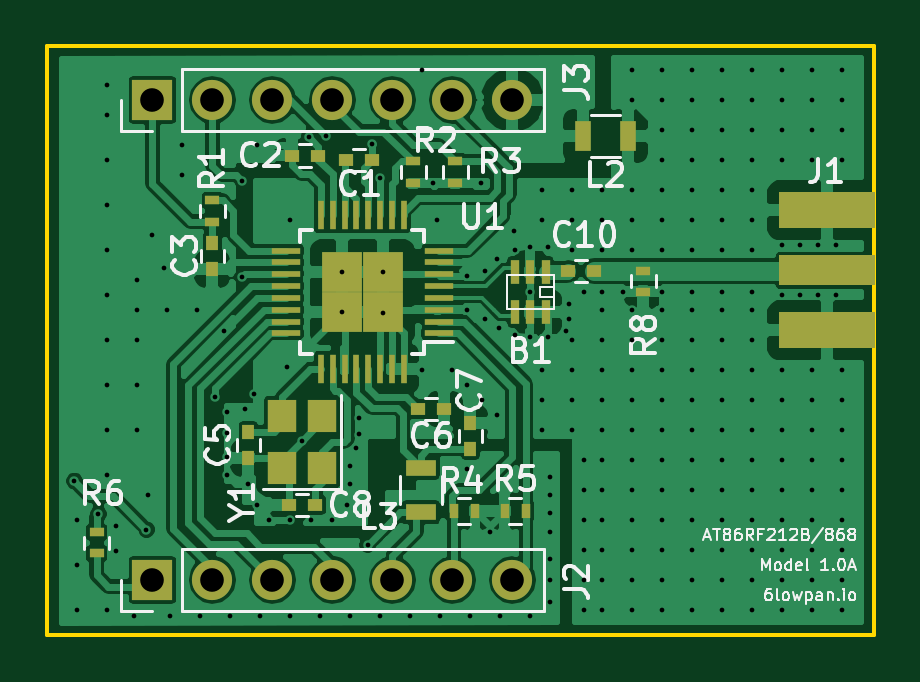
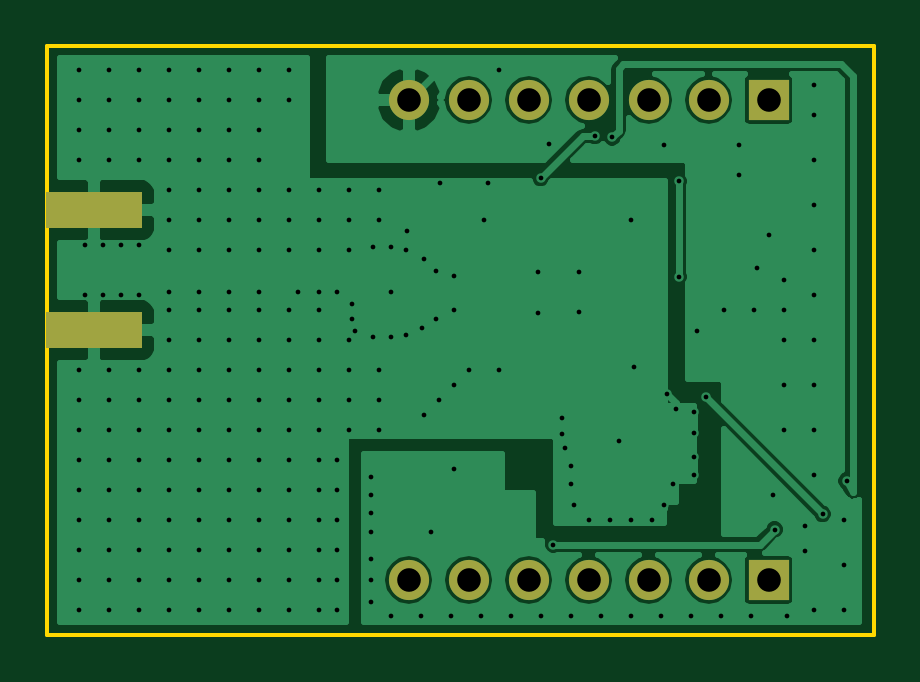
Circuit board: 10 layer files. Board 35.0 x 24.9 mm.
- bottom_copper: nuke01_mod-B.Cu.gbr (43542 bytes)
- bottom_mask: nuke01_mod-B.Mask.gbr (785 bytes)
- paste: nuke01_mod-B.Paste.gbr (354 bytes)
- bottom_silk: nuke01_mod-B.SilkS.gbr (272 bytes)
- outline: nuke01_mod-Edge.Cuts.gbr (496 bytes)
- top_copper: nuke01_mod-F.Cu.gbr (108791 bytes)
- top_mask: nuke01_mod-F.Mask.gbr (3241 bytes)
- paste: nuke01_mod-F.Paste.gbr (2810 bytes)
- top_silk: nuke01_mod-F.SilkS.gbr (29362 bytes)
- drill: nuke01_mod.drl (4894 bytes)

=== bottom_copper: nuke01_mod-B.Cu.gbr (43542 bytes, source omitted) ===
=== bottom_mask: nuke01_mod-B.Mask.gbr ===
G04 #@! TF.FileFunction,Soldermask,Bot*
%FSLAX46Y46*%
G04 Gerber Fmt 4.6, Leading zero omitted, Abs format (unit mm)*
G04 Created by KiCad (PCBNEW 4.0.7) date Fri Oct 27 16:40:53 2017*
%MOMM*%
%LPD*%
G01*
G04 APERTURE LIST*
%ADD10C,0.100000*%
%ADD11R,4.064000X1.524000*%
%ADD12R,1.700000X1.700000*%
%ADD13O,1.700000X1.700000*%
G04 APERTURE END LIST*
D10*
D11*
X203835000Y-83413600D03*
X203835000Y-78333600D03*
D12*
X175260000Y-93980000D03*
D13*
X177800000Y-93980000D03*
X180340000Y-93980000D03*
X182880000Y-93980000D03*
X185420000Y-93980000D03*
X187960000Y-93980000D03*
X190500000Y-93980000D03*
D12*
X175260000Y-73660000D03*
D13*
X177800000Y-73660000D03*
X180340000Y-73660000D03*
X182880000Y-73660000D03*
X185420000Y-73660000D03*
X187960000Y-73660000D03*
X190500000Y-73660000D03*
M02*

=== paste: nuke01_mod-B.Paste.gbr ===
G04 #@! TF.FileFunction,Paste,Bot*
%FSLAX46Y46*%
G04 Gerber Fmt 4.6, Leading zero omitted, Abs format (unit mm)*
G04 Created by KiCad (PCBNEW 4.0.7) date Fri Oct 27 16:40:53 2017*
%MOMM*%
%LPD*%
G01*
G04 APERTURE LIST*
%ADD10C,0.100000*%
%ADD11R,3.911600X1.371600*%
G04 APERTURE END LIST*
D10*
D11*
X203835000Y-83413600D03*
X203835000Y-78333600D03*
M02*

=== bottom_silk: nuke01_mod-B.SilkS.gbr ===
G04 #@! TF.FileFunction,Legend,Bot*
%FSLAX46Y46*%
G04 Gerber Fmt 4.6, Leading zero omitted, Abs format (unit mm)*
G04 Created by KiCad (PCBNEW 4.0.7) date Fri Oct 27 16:40:53 2017*
%MOMM*%
%LPD*%
G01*
G04 APERTURE LIST*
%ADD10C,0.100000*%
G04 APERTURE END LIST*
D10*
M02*

=== outline: nuke01_mod-Edge.Cuts.gbr ===
G04 #@! TF.FileFunction,Profile,NP*
%FSLAX46Y46*%
G04 Gerber Fmt 4.6, Leading zero omitted, Abs format (unit mm)*
G04 Created by KiCad (PCBNEW 4.0.7) date Fri Oct 27 16:40:53 2017*
%MOMM*%
%LPD*%
G01*
G04 APERTURE LIST*
%ADD10C,0.100000*%
%ADD11C,0.150000*%
G04 APERTURE END LIST*
D10*
D11*
X170815000Y-71374000D02*
X205790800Y-71374000D01*
X205790800Y-96291400D02*
X205790800Y-71374000D01*
X170815000Y-96291400D02*
X205790800Y-96291400D01*
X170815000Y-96291400D02*
X170815000Y-71374000D01*
M02*

=== top_copper: nuke01_mod-F.Cu.gbr (108791 bytes, source omitted) ===
=== top_mask: nuke01_mod-F.Mask.gbr ===
G04 #@! TF.FileFunction,Soldermask,Top*
%FSLAX46Y46*%
G04 Gerber Fmt 4.6, Leading zero omitted, Abs format (unit mm)*
G04 Created by KiCad (PCBNEW 4.0.7) date Fri Oct 27 16:40:53 2017*
%MOMM*%
%LPD*%
G01*
G04 APERTURE LIST*
%ADD10C,0.100000*%
%ADD11R,0.350000X1.000000*%
%ADD12R,0.600000X0.500000*%
%ADD13R,0.500000X0.600000*%
%ADD14R,4.064000X1.524000*%
%ADD15R,4.064000X1.270000*%
%ADD16R,1.700000X1.700000*%
%ADD17O,1.700000X1.700000*%
%ADD18R,0.700000X1.300000*%
%ADD19R,1.300000X0.700000*%
%ADD20R,0.600000X0.400000*%
%ADD21R,0.400000X0.600000*%
%ADD22R,1.200000X0.280000*%
%ADD23R,0.280000X1.200000*%
%ADD24R,1.725000X1.725000*%
%ADD25R,1.200000X1.400000*%
G04 APERTURE END LIST*
D10*
D11*
X191912000Y-80938000D03*
X191262000Y-80938000D03*
X190612000Y-80938000D03*
X190612000Y-82638000D03*
X191262000Y-82638000D03*
X191912000Y-82638000D03*
D12*
X183473000Y-76200000D03*
X184573000Y-76200000D03*
X182287000Y-76009500D03*
X181187000Y-76009500D03*
D13*
X177800000Y-79714000D03*
X177800000Y-80814000D03*
X179324000Y-88815000D03*
X179324000Y-87715000D03*
D12*
X187621000Y-86741000D03*
X186521000Y-86741000D03*
D13*
X188722000Y-87334000D03*
X188722000Y-88434000D03*
D12*
X181060000Y-90805000D03*
X182160000Y-90805000D03*
X193971000Y-80899000D03*
X192871000Y-80899000D03*
D14*
X203835000Y-83413600D03*
X203835000Y-78333600D03*
D15*
X203835000Y-80873600D03*
D16*
X175260000Y-93980000D03*
D17*
X177800000Y-93980000D03*
X180340000Y-93980000D03*
X182880000Y-93980000D03*
X185420000Y-93980000D03*
X187960000Y-93980000D03*
X190500000Y-93980000D03*
D16*
X175260000Y-73660000D03*
D17*
X177800000Y-73660000D03*
X180340000Y-73660000D03*
X182880000Y-73660000D03*
X185420000Y-73660000D03*
X187960000Y-73660000D03*
X190500000Y-73660000D03*
D18*
X195387000Y-75184000D03*
X193487000Y-75184000D03*
D19*
X186626500Y-89220000D03*
X186626500Y-91120000D03*
D20*
X177800000Y-78809000D03*
X177800000Y-77909000D03*
X186309000Y-77158000D03*
X186309000Y-76258000D03*
X188087000Y-77158000D03*
X188087000Y-76258000D03*
D21*
X188918000Y-91059000D03*
X188018000Y-91059000D03*
X190177000Y-91059000D03*
X191077000Y-91059000D03*
D20*
X196037200Y-81780800D03*
X196037200Y-80880800D03*
D22*
X187400000Y-83538000D03*
X187400000Y-83038000D03*
X187400000Y-82538000D03*
X187400000Y-82038000D03*
X187400000Y-81538000D03*
X187400000Y-81038000D03*
X187400000Y-80538000D03*
X187400000Y-80038000D03*
D23*
X185900000Y-78538000D03*
X185400000Y-78538000D03*
X184900000Y-78538000D03*
X184400000Y-78538000D03*
X183900000Y-78538000D03*
X183400000Y-78538000D03*
X182900000Y-78538000D03*
X182400000Y-78538000D03*
D22*
X180900000Y-80038000D03*
X180900000Y-80538000D03*
X180900000Y-81038000D03*
X180900000Y-81538000D03*
X180900000Y-82038000D03*
X180900000Y-82538000D03*
X180900000Y-83038000D03*
X180900000Y-83538000D03*
D23*
X182400000Y-85038000D03*
X182900000Y-85038000D03*
X183400000Y-85038000D03*
X183900000Y-85038000D03*
X184400000Y-85038000D03*
X184900000Y-85038000D03*
X185400000Y-85038000D03*
X185900000Y-85038000D03*
D24*
X185012500Y-82650500D03*
X183287500Y-82650500D03*
X185012500Y-80925500D03*
X183287500Y-80925500D03*
D25*
X182460000Y-89238000D03*
X182460000Y-87038000D03*
X180760000Y-87038000D03*
X180760000Y-89238000D03*
D20*
X172897800Y-91955200D03*
X172897800Y-92855200D03*
M02*

=== paste: nuke01_mod-F.Paste.gbr ===
G04 #@! TF.FileFunction,Paste,Top*
%FSLAX46Y46*%
G04 Gerber Fmt 4.6, Leading zero omitted, Abs format (unit mm)*
G04 Created by KiCad (PCBNEW 4.0.7) date Fri Oct 27 16:40:53 2017*
%MOMM*%
%LPD*%
G01*
G04 APERTURE LIST*
%ADD10C,0.100000*%
%ADD11R,0.197600X0.847600*%
%ADD12R,0.447600X0.347600*%
%ADD13R,0.347600X0.447600*%
%ADD14R,3.911600X1.371600*%
%ADD15R,3.911600X1.117600*%
%ADD16R,0.547600X1.147600*%
%ADD17R,1.147600X0.547600*%
%ADD18R,0.447600X0.247600*%
%ADD19R,0.247600X0.447600*%
%ADD20R,1.047600X0.127600*%
%ADD21R,0.127600X1.047600*%
%ADD22R,1.020600X1.020600*%
%ADD23R,1.047600X1.247600*%
G04 APERTURE END LIST*
D10*
D11*
X191912000Y-80938000D03*
X191262000Y-80938000D03*
X190612000Y-80938000D03*
X190612000Y-82638000D03*
X191262000Y-82638000D03*
X191912000Y-82638000D03*
D12*
X183473000Y-76200000D03*
X184573000Y-76200000D03*
X182287000Y-76009500D03*
X181187000Y-76009500D03*
D13*
X177800000Y-79714000D03*
X177800000Y-80814000D03*
X179324000Y-88815000D03*
X179324000Y-87715000D03*
D12*
X187621000Y-86741000D03*
X186521000Y-86741000D03*
D13*
X188722000Y-87334000D03*
X188722000Y-88434000D03*
D12*
X181060000Y-90805000D03*
X182160000Y-90805000D03*
X193971000Y-80899000D03*
X192871000Y-80899000D03*
D14*
X203835000Y-83413600D03*
X203835000Y-78333600D03*
D15*
X203835000Y-80873600D03*
D16*
X195387000Y-75184000D03*
X193487000Y-75184000D03*
D17*
X186626500Y-89220000D03*
X186626500Y-91120000D03*
D18*
X177800000Y-78809000D03*
X177800000Y-77909000D03*
X186309000Y-77158000D03*
X186309000Y-76258000D03*
X188087000Y-77158000D03*
X188087000Y-76258000D03*
D19*
X188918000Y-91059000D03*
X188018000Y-91059000D03*
X190177000Y-91059000D03*
X191077000Y-91059000D03*
D18*
X196037200Y-81780800D03*
X196037200Y-80880800D03*
D20*
X187400000Y-83538000D03*
X187400000Y-83038000D03*
X187400000Y-82538000D03*
X187400000Y-82038000D03*
X187400000Y-81538000D03*
X187400000Y-81038000D03*
X187400000Y-80538000D03*
X187400000Y-80038000D03*
D21*
X185900000Y-78538000D03*
X185400000Y-78538000D03*
X184900000Y-78538000D03*
X184400000Y-78538000D03*
X183900000Y-78538000D03*
X183400000Y-78538000D03*
X182900000Y-78538000D03*
X182400000Y-78538000D03*
D20*
X180900000Y-80038000D03*
X180900000Y-80538000D03*
X180900000Y-81038000D03*
X180900000Y-81538000D03*
X180900000Y-82038000D03*
X180900000Y-82538000D03*
X180900000Y-83038000D03*
X180900000Y-83538000D03*
D21*
X182400000Y-85038000D03*
X182900000Y-85038000D03*
X183400000Y-85038000D03*
X183900000Y-85038000D03*
X184400000Y-85038000D03*
X184900000Y-85038000D03*
X185400000Y-85038000D03*
X185900000Y-85038000D03*
D22*
X185012500Y-82650500D03*
X183287500Y-82650500D03*
X185012500Y-80925500D03*
X183287500Y-80925500D03*
D23*
X182460000Y-89238000D03*
X182460000Y-87038000D03*
X180760000Y-87038000D03*
X180760000Y-89238000D03*
D18*
X172897800Y-91955200D03*
X172897800Y-92855200D03*
M02*

=== top_silk: nuke01_mod-F.SilkS.gbr (29362 bytes, source omitted) ===
=== drill: nuke01_mod.drl ===
M48
;DRILL file {KiCad 4.0.7} date Fri Oct 27 16:40:55 2017
;FORMAT={-:-/ absolute / metric / decimal}
FMAT,2
METRIC,TZ
T1C0.200
T2C1.000
%
G90
G05
M71
T1
X171.958Y-89.789
X172.085Y-91.44
X172.085Y-93.345
X172.085Y-95.25
X172.974Y-91.186
X173.355Y-73.025
X173.355Y-74.295
X173.355Y-76.2
X173.355Y-78.105
X173.355Y-80.01
X173.355Y-81.915
X173.355Y-83.82
X173.355Y-85.725
X173.355Y-87.63
X173.355Y-89.535
X173.355Y-95.25
X173.736Y-91.694
X173.736Y-92.761
X174.498Y-95.504
X174.625Y-81.28
X174.625Y-82.55
X174.625Y-83.82
X174.625Y-85.725
X174.625Y-87.63
X175.006Y-91.846
X175.057Y-90.373
X175.26Y-79.375
X175.768Y-80.772
X175.895Y-82.55
X176.022Y-95.504
X176.53Y-75.565
X176.53Y-76.835
X177.165Y-82.55
X177.292Y-95.504
X177.927Y-86.233
X178.308Y-83.439
X178.435Y-86.868
X178.435Y-87.757
X178.435Y-88.773
X178.435Y-89.535
X178.562Y-95.504
X179.07Y-77.089
X179.07Y-81.153
X179.197Y-86.741
X179.324Y-89.916
X179.578Y-86.106
X179.705Y-75.565
X179.705Y-90.805
X179.832Y-95.504
X180.213Y-91.44
X180.975Y-84.963
X181.102Y-78.74
X181.102Y-91.44
X181.102Y-95.504
X181.61Y-88.075
X181.889Y-75.235
X181.991Y-91.44
X182.372Y-95.504
X182.626Y-75.184
X182.88Y-91.44
X183.287Y-80.925
X183.287Y-82.65
X183.515Y-90.805
X183.642Y-89.154
X183.642Y-89.916
X183.642Y-95.504
X183.896Y-88.392
X184.023Y-87.122
X184.023Y-87.82
X184.379Y-92.481
X184.573Y-75.523
X184.912Y-76.962
X184.912Y-95.504
X185.012Y-80.925
X185.039Y-82.677
X186.182Y-95.504
X186.69Y-72.39
X186.69Y-85.09
X187.135Y-77.153
X187.325Y-78.74
X187.452Y-95.504
X187.96Y-85.09
X188.595Y-81.09
X188.595Y-82.55
X188.595Y-85.725
X188.595Y-89.281
X188.722Y-95.504
X189.166Y-77.153
X189.23Y-86.36
X189.357Y-80.899
X189.357Y-82.931
X189.547Y-91.948
X189.865Y-80.391
X189.865Y-86.995
X189.928Y-83.312
X189.992Y-95.504
X190.551Y-79.223
X190.627Y-80.01
X190.627Y-83.629
X191.262Y-79.883
X191.262Y-81.788
X191.262Y-83.693
X191.262Y-95.504
X191.77Y-77.47
X191.77Y-78.74
X191.77Y-85.09
X191.77Y-86.36
X191.77Y-87.63
X192.024Y-79.883
X192.024Y-83.693
X192.087Y-89.599
X192.087Y-90.361
X192.087Y-91.123
X192.087Y-91.948
X192.087Y-93.091
X192.087Y-93.98
X192.087Y-94.932
X192.786Y-83.439
X192.913Y-82.296
X192.913Y-82.931
X193.04Y-77.47
X193.04Y-78.74
X193.04Y-80.01
X193.04Y-83.82
X193.04Y-85.09
X193.04Y-86.36
X193.04Y-87.63
X193.548Y-81.788
X193.548Y-88.9
X193.548Y-90.17
X193.548Y-91.44
X193.548Y-92.71
X193.548Y-93.98
X193.548Y-95.25
X194.31Y-77.47
X194.31Y-78.74
X194.31Y-80.01
X194.31Y-81.788
X194.31Y-82.55
X194.31Y-83.82
X194.31Y-85.09
X194.31Y-86.36
X194.31Y-87.63
X194.31Y-88.9
X194.31Y-90.17
X194.31Y-91.44
X194.31Y-92.71
X194.31Y-93.98
X194.31Y-95.25
X195.199Y-81.788
X195.58Y-72.39
X195.58Y-73.66
X195.58Y-77.47
X195.58Y-78.74
X195.58Y-80.01
X195.58Y-82.55
X195.58Y-83.82
X195.58Y-85.09
X195.58Y-86.36
X195.58Y-87.63
X195.58Y-88.9
X195.58Y-90.17
X195.58Y-91.44
X195.58Y-92.71
X195.58Y-93.98
X195.58Y-95.25
X196.85Y-72.39
X196.85Y-73.66
X196.85Y-74.93
X196.85Y-76.2
X196.85Y-77.47
X196.85Y-78.74
X196.85Y-80.01
X196.85Y-81.788
X196.85Y-82.55
X196.85Y-83.82
X196.85Y-85.09
X196.85Y-86.36
X196.85Y-87.63
X196.85Y-88.9
X196.85Y-90.17
X196.85Y-91.44
X196.85Y-92.71
X196.85Y-93.98
X196.85Y-95.25
X198.12Y-72.39
X198.12Y-73.66
X198.12Y-74.93
X198.12Y-76.2
X198.12Y-77.47
X198.12Y-78.74
X198.12Y-80.01
X198.12Y-81.788
X198.12Y-82.55
X198.12Y-83.82
X198.12Y-85.09
X198.12Y-86.36
X198.12Y-87.63
X198.12Y-88.9
X198.12Y-90.17
X198.12Y-91.44
X198.12Y-92.71
X198.12Y-93.98
X198.12Y-95.25
X199.39Y-72.39
X199.39Y-73.66
X199.39Y-74.93
X199.39Y-76.2
X199.39Y-77.47
X199.39Y-78.74
X199.39Y-80.01
X199.39Y-81.788
X199.39Y-82.55
X199.39Y-83.82
X199.39Y-85.09
X199.39Y-86.36
X199.39Y-87.63
X199.39Y-88.9
X199.39Y-90.17
X199.39Y-91.44
X199.39Y-92.71
X199.39Y-93.98
X199.39Y-95.25
X200.66Y-72.39
X200.66Y-73.66
X200.66Y-74.93
X200.66Y-76.2
X200.66Y-77.47
X200.66Y-78.74
X200.66Y-80.01
X200.66Y-81.788
X200.66Y-82.55
X200.66Y-83.82
X200.66Y-85.09
X200.66Y-86.36
X200.66Y-87.63
X200.66Y-88.9
X200.66Y-90.17
X200.66Y-91.44
X200.66Y-92.71
X200.66Y-93.98
X200.66Y-95.25
X201.93Y-72.39
X201.93Y-73.66
X201.93Y-74.93
X201.93Y-76.2
X201.93Y-79.819
X201.93Y-81.915
X201.93Y-85.09
X201.93Y-86.36
X201.93Y-87.63
X201.93Y-88.9
X201.93Y-90.17
X201.93Y-91.44
X201.93Y-92.71
X201.93Y-93.98
X201.93Y-95.25
X202.692Y-79.819
X202.692Y-81.915
X203.2Y-72.39
X203.2Y-73.66
X203.2Y-74.93
X203.2Y-76.2
X203.2Y-85.09
X203.2Y-86.36
X203.2Y-87.63
X203.2Y-88.9
X203.2Y-90.17
X203.2Y-91.44
X203.2Y-92.71
X203.2Y-93.98
X203.2Y-95.25
X203.454Y-79.819
X203.454Y-81.915
X204.216Y-79.819
X204.216Y-81.915
X204.47Y-72.39
X204.47Y-73.66
X204.47Y-74.93
X204.47Y-76.2
X204.47Y-85.09
X204.47Y-86.36
X204.47Y-87.63
X204.47Y-88.9
X204.47Y-90.17
X204.47Y-91.44
X204.47Y-92.71
X204.47Y-93.98
X204.47Y-95.25
T2
X175.26Y-73.66
X175.26Y-93.98
X177.8Y-73.66
X177.8Y-93.98
X180.34Y-73.66
X180.34Y-93.98
X182.88Y-73.66
X182.88Y-93.98
X185.42Y-73.66
X185.42Y-93.98
X187.96Y-73.66
X187.96Y-93.98
X190.5Y-73.66
X190.5Y-93.98
T0
M30
